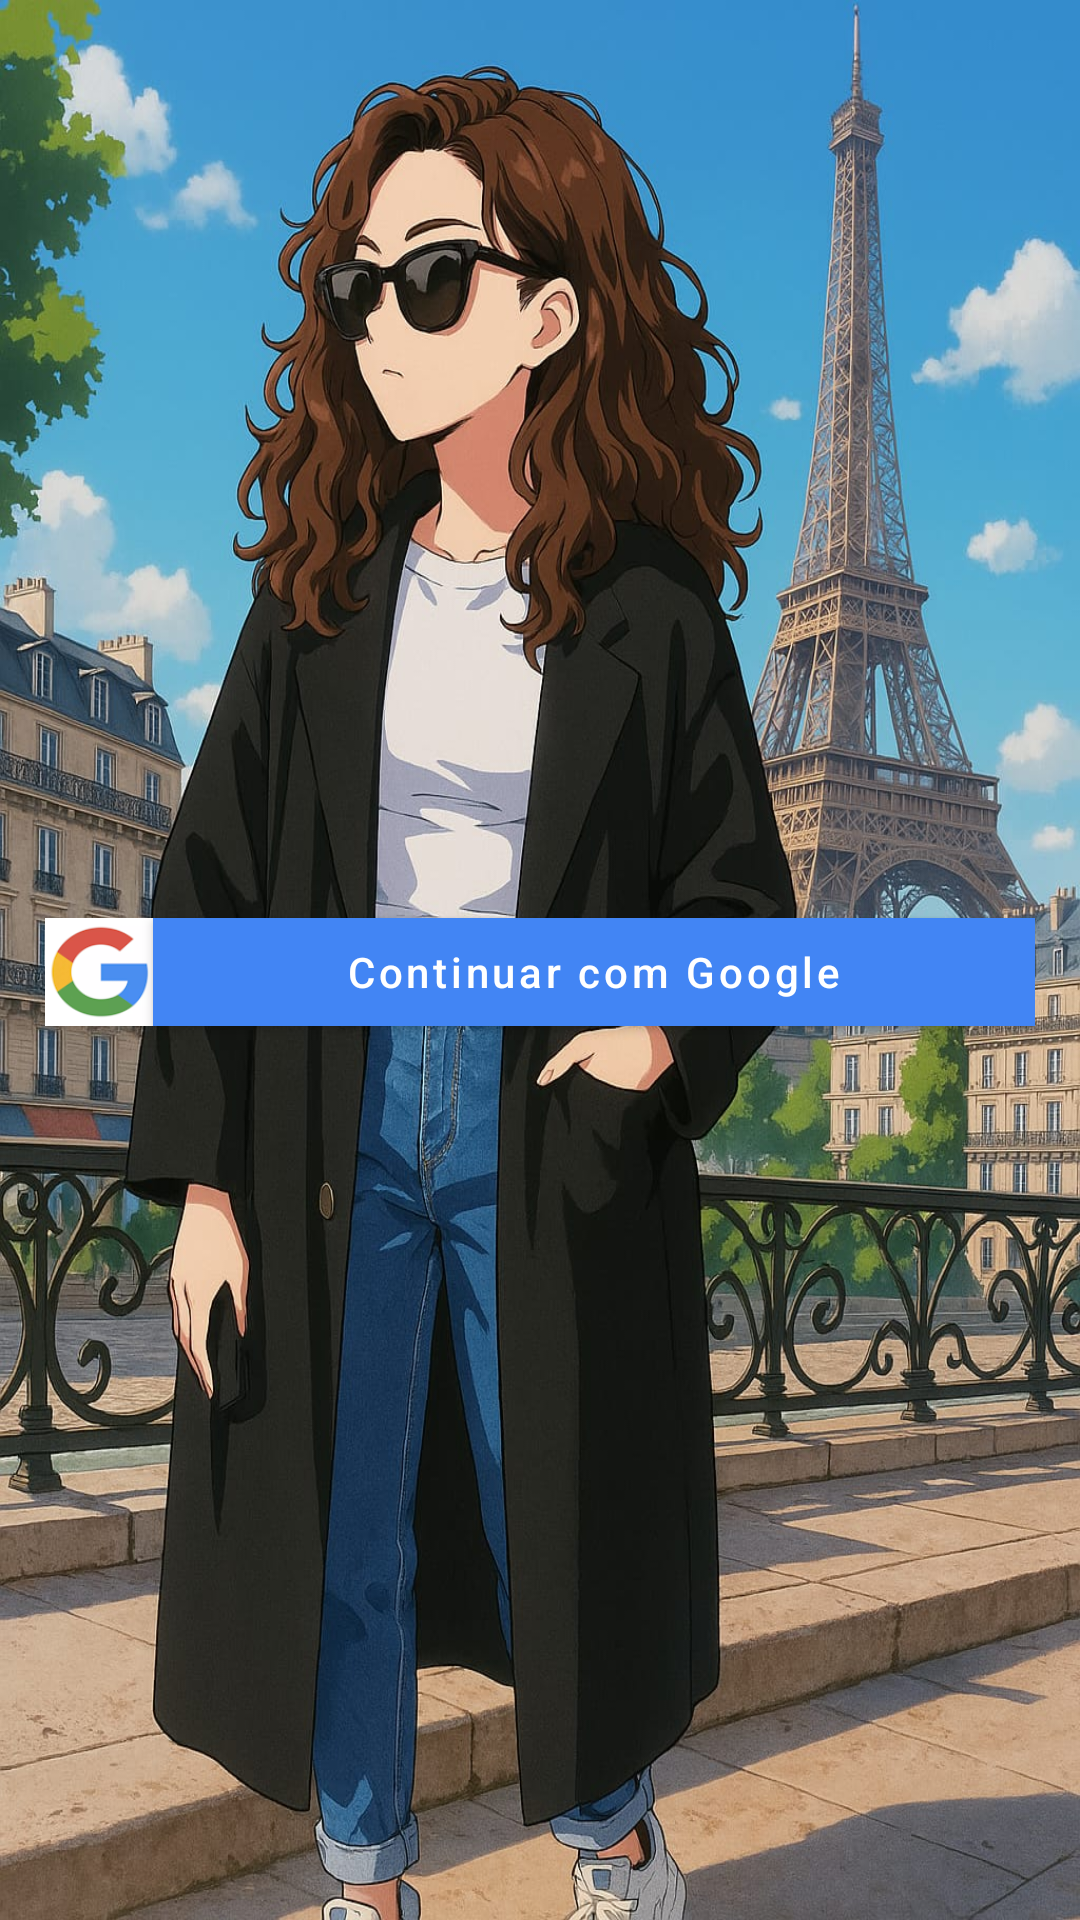

Layout XML and referenced resources for this Android screen:
<!-- AndroidManifest.xml: application theme Theme.MyApp -->
<!-- res/layout/activity_main.xml -->
<LinearLayout
    xmlns:android="http://schemas.android.com/apk/res/android"
    xmlns:app="http://schemas.android.com/apk/res-auto"
    xmlns:tools="http://schemas.android.com/tools"
    android:id="@+id/main"
    android:layout_width="match_parent"
    android:layout_height="match_parent"
    android:background="@drawable/ecrafundo"
    android:gravity="center"
    android:orientation="vertical"
    tools:context=".MainActivity">

    
    <LinearLayout
        android:layout_width="match_parent"
        android:layout_height="wrap_content"
        android:orientation="horizontal"
        android:padding="15dp"
        android:layout_marginTop="16dp"
        android:layout_marginBottom="8dp"
        android:gravity="center_vertical">

        
        <ImageView
            android:id="@+id/google_logo"
            android:layout_width="36dp"
            android:layout_height="36dp"
            android:src="@drawable/ic_google" />

        
        <com.google.android.material.button.MaterialButton
            android:id="@+id/login_button"
            android:layout_width="40dp"
            android:layout_weight="1"
            android:layout_height="wrap_content"
            android:text="Continuar com Google"
            android:textColor="@android:color/white"
            android:textAllCaps="false"
            android:backgroundTint="#4285F4"
            style="@style/Widget.MaterialComponents.Button"
            app:cornerRadius="0dp" />
    </LinearLayout>

</LinearLayout>
<!-- resources referenced by this layout -->
<resources>
  <!-- drawable ecrafundo: jpg bitmap (drawable, 245500 bytes) -->
  <!-- drawable ic_google: png bitmap (drawable, 5898 bytes) -->
  <style name="Theme.MyApp" parent="Theme.MaterialComponents.DayNight.NoActionBar">
          <item name="android:windowBackground">@android:color/white</item>
      </style>
</resources>
